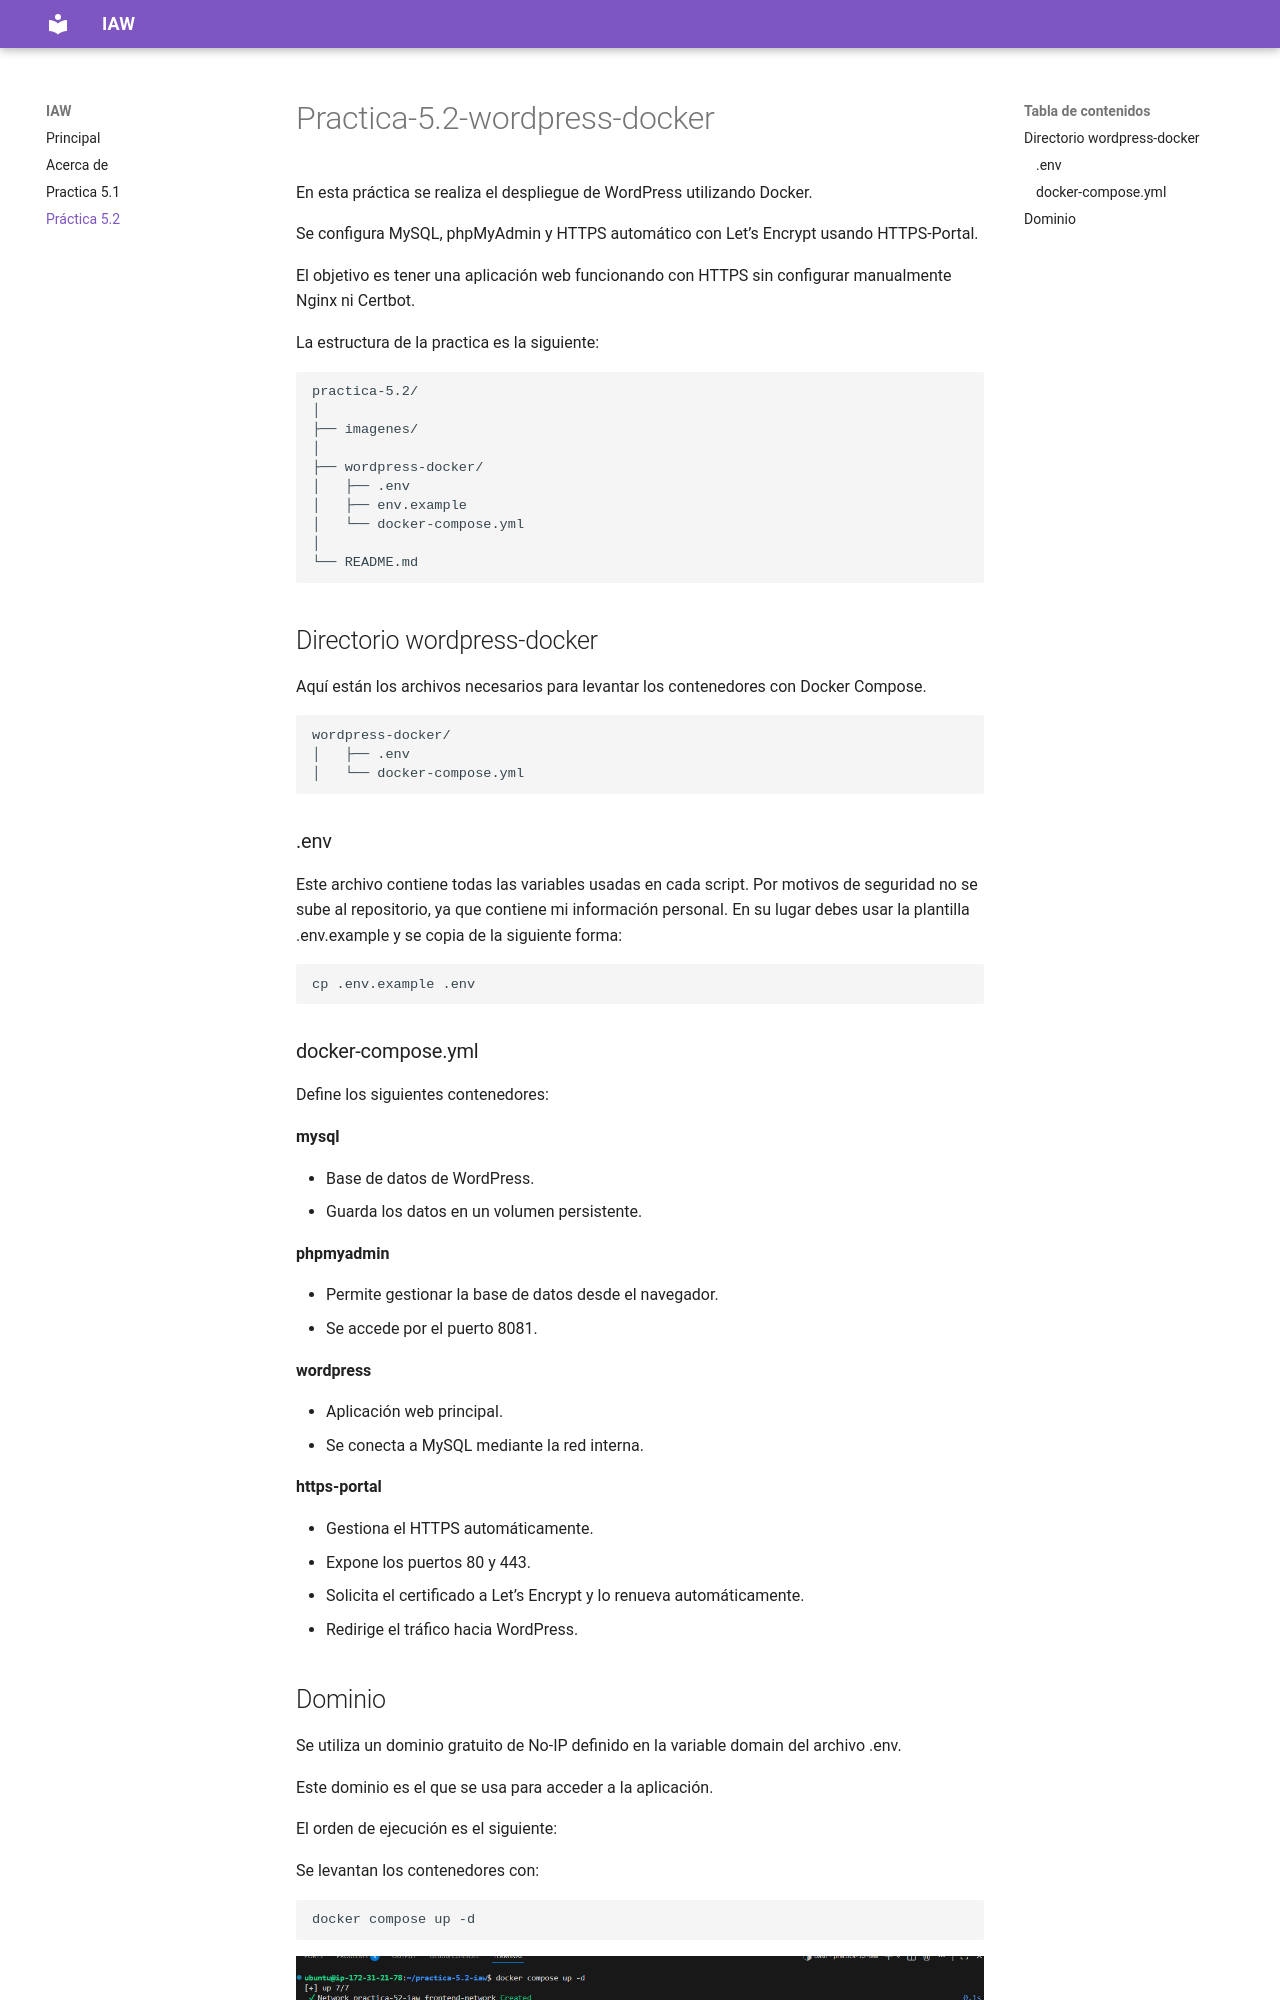

repository: franciscoragusa2808-ux/practica-MkDocs · page: practica-5.2/index.html · generator: mkdocs

# Practica-5.2-wordpress-docker

En esta práctica se realiza el despliegue de WordPress utilizando Docker.

Se configura MySQL, phpMyAdmin y HTTPS automático con Let’s Encrypt usando HTTPS-Portal.

El objetivo es tener una aplicación web funcionando con HTTPS sin configurar manualmente Nginx ni Certbot.

La estructura de la practica es la siguiente:
```
practica-5.2/
│
├── imagenes/
│
├── wordpress-docker/
│   ├── .env
│   ├── env.example
│   └── docker-compose.yml
│
└── README.md
```

## Directorio wordpress-docker

Aquí están los archivos necesarios para levantar los contenedores con Docker Compose.
```
wordpress-docker/
│   ├── .env
│   └── docker-compose.yml
```

### .env

Este archivo contiene todas las variables usadas en cada script. Por motivos de seguridad no se sube al repositorio, ya que contiene mi información personal. En su lugar debes usar la plantilla .env.example y se copia de la siguiente forma:
```
cp .env.example .env
```
